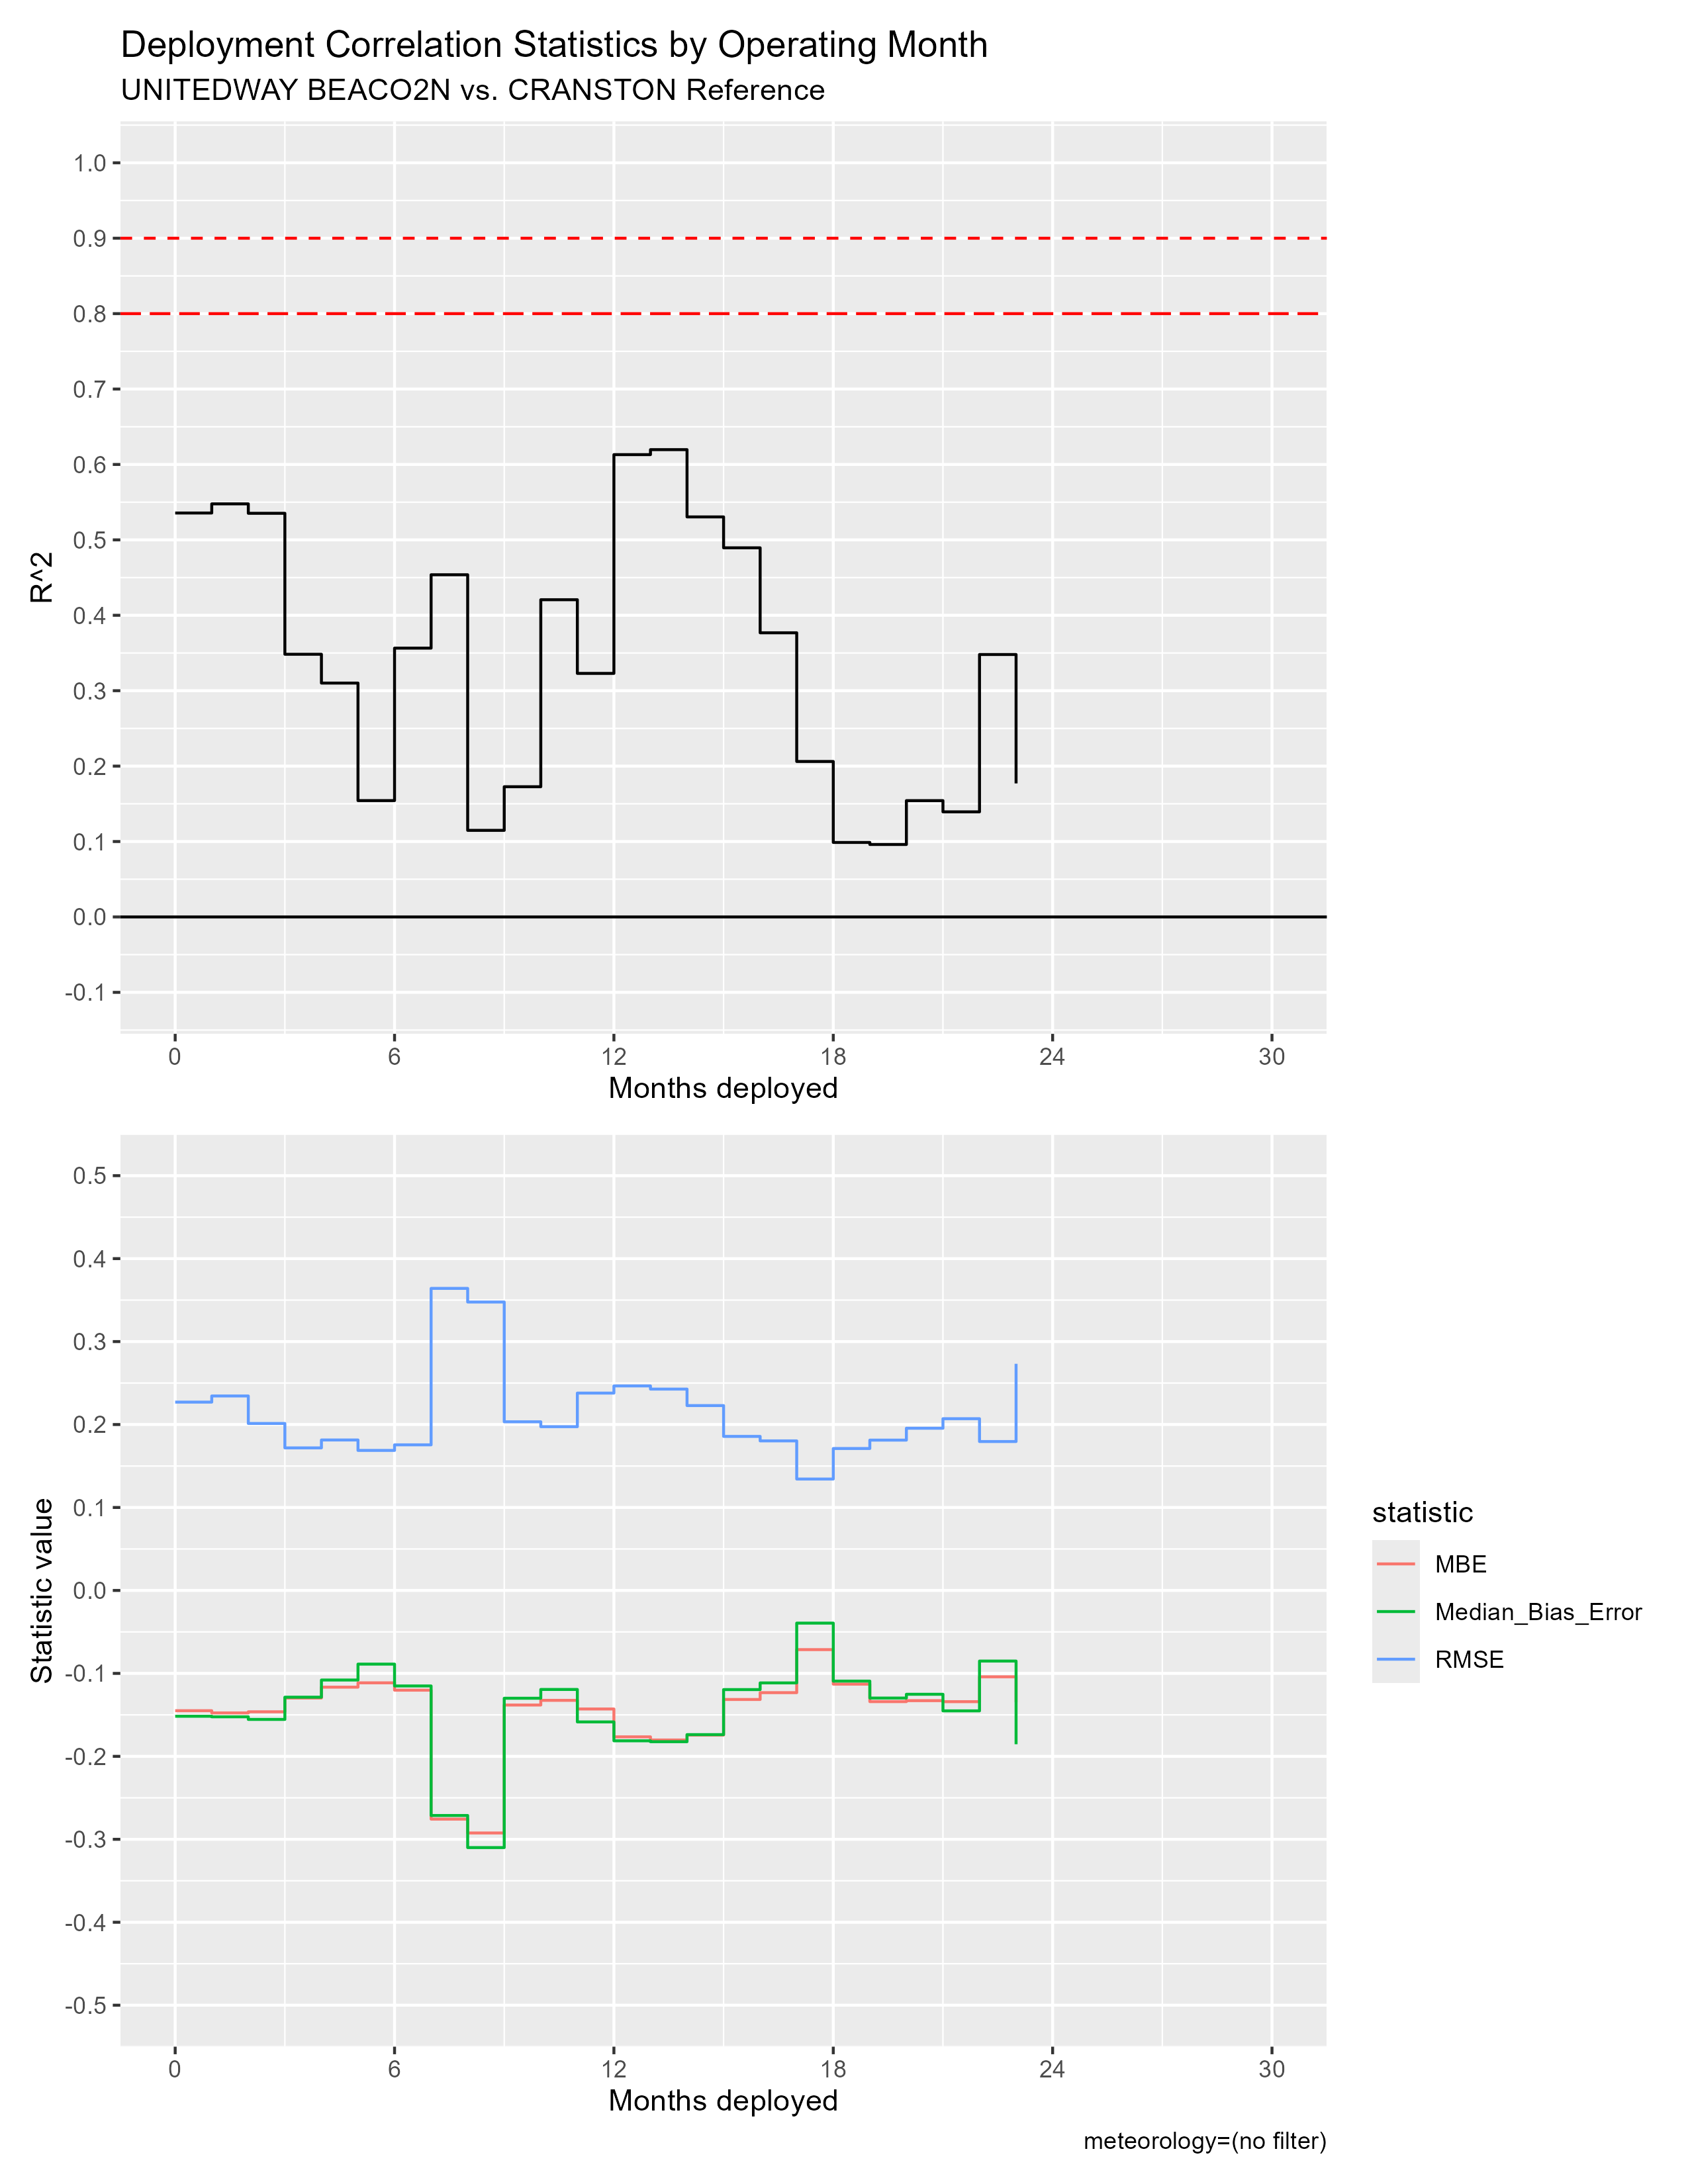

The file beside this chart, header and first rows:
mos_into_deployment, R^2, RMSE, MBE, Median_Bias_Error, residual_kurtosis, residual_skewness
0, 0.5356, 0.227, -0.145, -0.1517, 63.78, 4.777
1, 0.5478, 0.2344, -0.1477, -0.1523, 9.813, 0.5813
2, 0.5352, 0.2013, -0.1463, -0.1555, 5.232, -2.635942711414025e-4
3, 0.3483, 0.1718, -0.1297, -0.1287, 2.653, -0.3534
4, 0.3101, 0.1814, -0.1166, -0.108, 3.944, -0.2914
5, 0.1543, 0.1688, -0.1114, -0.08883, 2.905, -0.569
6, 0.3565, 0.1755, -0.1202, -0.1152, 2.708, -0.3099
7, 0.4537, 0.3641, -0.2757, -0.2713, 10.96, -1.256
8, 0.1148, 0.3477, -0.2924, -0.31, 2.231, 0.112
9, 0.1727, 0.2033, -0.1381, -0.13, 2.686, -0.173
10, 0.4206, 0.1974, -0.1325, -0.1194, 3.253, -0.4485
11, 0.3229, 0.2379, -0.1429, -0.1585, 4.383, 0.3103
12, 0.613, 0.2466, -0.1765, -0.1813, 4.892, -0.2414
13, 0.6196, 0.2427, -0.1803, -0.1823, 4.664, -0.2889
14, 0.5305, 0.2228, -0.1743, -0.1738, 5.224, -0.1451
15, 0.4895, 0.1857, -0.1315, -0.1195, 4.735, -0.8569
16, 0.3768, 0.1803, -0.1232, -0.1115, 11.97, -1.766
17, 0.2061, 0.1343, -0.07134, -0.0394, 4.666, -1.178
18, 0.0988, 0.1711, -0.113, -0.1093, 2.674, -0.3364
19, 0.09609, 0.1812, -0.134, -0.1297, 2.474, -0.2161
20, 0.1542, 0.1955, -0.1329, -0.1252, 2.64, -0.4559
21, 0.1394, 0.207, -0.1341, -0.1452, 3.153, -0.1051
22, 0.348, 0.1795, -0.1041, -0.08514, 2.558, -0.4076
23, 0.1771, 0.2732, -0.1347, -0.1854, 5.583, 0.9744
24, NA, NA, NA, NA, NA, NA
25, NA, NA, NA, NA, NA, NA
26, NA, NA, NA, NA, NA, NA
27, NA, NA, NA, NA, NA, NA
28, NA, NA, NA, NA, NA, NA
29, NA, NA, NA, NA, NA, NA
30, NA, NA, NA, NA, NA, NA
